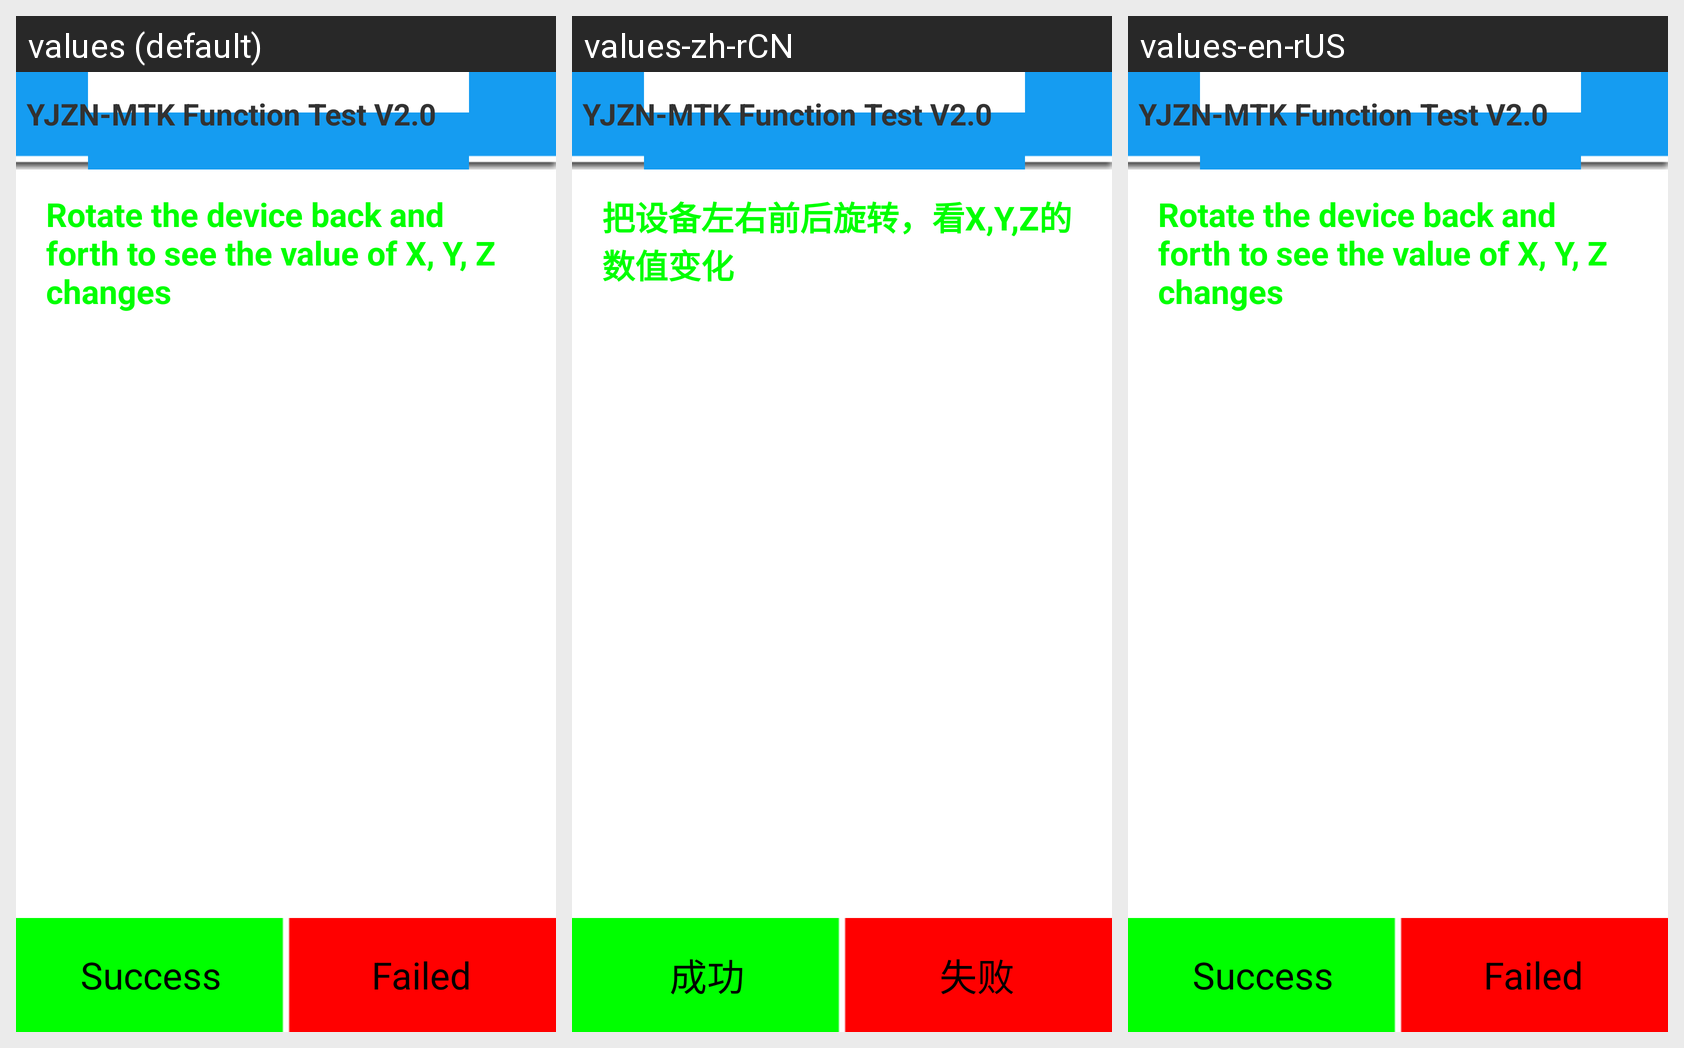

Locale-by-locale string values for the Android screen shown in this grid:
Android screen res/layout/gysensor.xml rendered under 3 locales, left to right: values (default), values-zh-rCN, values-en-rUS. Device: Nexus 5 (rendered at 1080×1920; each locale shown at half size, 540×960, under a caption strip naming it); theme android:Theme.Light.NoTitleBar.
Strings drawn on this screen, with the default value and each locale's value (text and hints the layout hard-codes, and strings that could not be matched under every locale, appear in the picture but are not listed):

gyroscope_tip
  values: Rotate the device back and forth to see the value of X, Y, Z changes
  values-zh-rCN: 把设备左右前后旋转，看X,Y,Z的数值变化
  values-en-rUS: Rotate the device back and forth to see the value of X, Y, Z changes  [not translated; the default value is used]

yjzn_header
  values: YJZN-MTK Function Test V2.0
  values-zh-rCN: YJZN-MTK Function Test V2.0
  values-en-rUS: YJZN-MTK Function Test V2.0  [not translated; the default value is used]

Success
  values: Success
  values-zh-rCN: 成功
  values-en-rUS: Success  [not translated; the default value is used]

Failed
  values: Failed
  values-zh-rCN: 失败
  values-en-rUS: Failed  [not translated; the default value is used]
